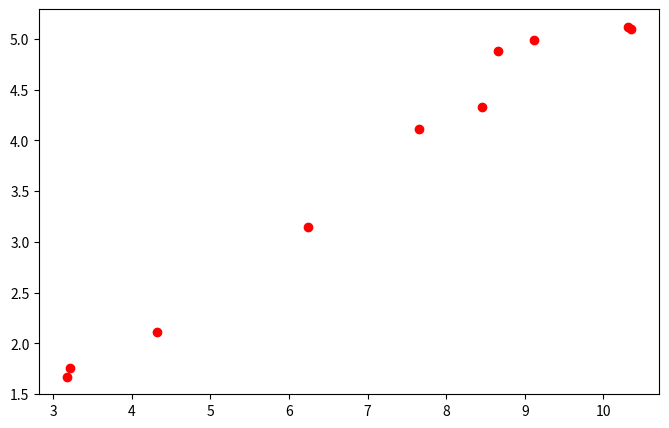

Generate this figure with matplotlib:
#13-5.py

import numpy as np
import scipy.stats as stats  
import matplotlib.pyplot as plt
#https://docs.scipy.org/doc/scipy-0.19.1/reference/stats.html#module-scipy.stats

#data source
x = [10.35, 6.24, 3.18, 8.46, 3.21, 7.65, 4.32, 8.66, 9.12, 10.31]  
y = [5.1, 3.15, 1.67, 4.33, 1.76, 4.11, 2.11, 4.88, 4.99, 5.12]  

#compute correlation and pvalue
correlation,pvalue = stats.pearsonr(x,y) 
print ('correlation',correlation)
print ('pvalue',pvalue)

#create figure and configuring
plt.figure(figsize=(8,5), dpi=80)
plt.subplot(111)

#plotting the scatter figure
plt.scatter(x,y,color='red')
plt.show();
